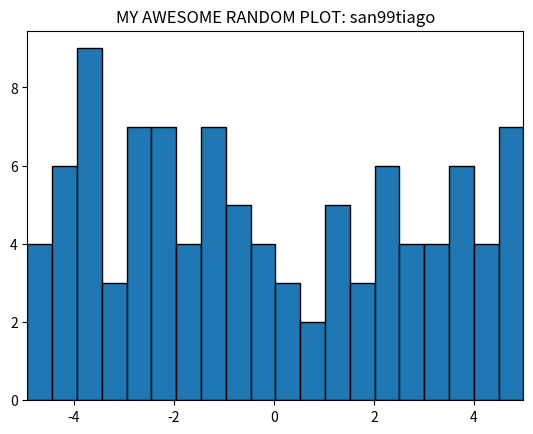

Here is the Python script that generated this plot:
# RANDOM NUMBER GENERATOR FROM SCRATCH
# Santiago Garcia Arango
# MHL 2021


# Inspired on linear conguential generator
# https://towardsdatascience.com/how-to-generate-random-variables-from-scratch-no-library-used-4b71eb3c8dc7
# X_(i) = m*X_(i-1) + p
# --> U_(i) = X_(i)/p

import time
import numpy as np
import matplotlib.pyplot as plt


def my_linear_congruential_generator(mult=16803, mod=(2**31) - 1, seed=12345678909, size=100):
    """
    My own pseudo-random generator with multiplier and modulus
    """
    U = np.zeros(size)
    x = (seed * mult + 1) % mod
    U[0] = x / mod

    for i in range(1, size):
        x = (x * mult + 1) % mod
        U[i] = x / mod

    return U


def my_pseudo_uniform(lower=-5, higher=5, seed=123456789, size=100):
    """
    Uniformly random numbers between two given limits
    """

    return lower + (higher - lower) * my_linear_congruential_generator(seed=seed, size=size)


def plot_distribution(vector):
    """
    Plot given vector
    """
    plt.hist(vector, bins=20, edgecolor="black")
    plt.title("MY AWESOME RANDOM PLOT: san99tiago")
    plt.xlim(min(vector), max(vector))
    plt.show()


def sample_picker_based_on_clock(vector):
    """
    Pick item from vector based on system's clock
    """
    t = time.perf_counter()
    seed = int(10**9 * float(str(t - int(t))[0:]))
    # print(t)
    # print(seed)

    # Get the random index number based on changing higher input and seed
    index_float = my_pseudo_uniform(lower=0, higher=len(vector), seed=seed, size=1)
    index = int(index_float)
    # print(index_float)
    # print(index)

    return vector[index]


# TEST RESULTS
# ----------------- Random numbers between 0 and 1 ----------------
vector_1 = my_linear_congruential_generator()
# plot_distribution(vector_1)
random_number_1 = sample_picker_based_on_clock(vector_1)
print("RANDOM NUMBER 1: ", random_number_1)

# ----------------- Random numbers between -5 and 5 ---------------
vector_2 = my_pseudo_uniform(-5, 5)
plot_distribution(vector_2)
random_number_2 = sample_picker_based_on_clock(vector_2)
print("RANDOM NUMBER 2: ", random_number_2)
